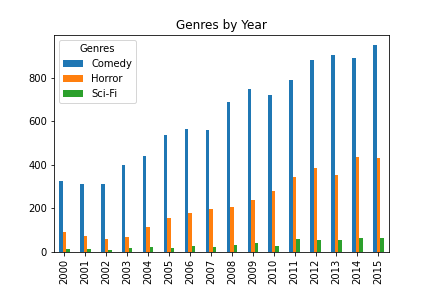

Source data for this figure (header and first rows):
Year, Genres, Total_movies
2000, Comedy, 325
2000, Horror, 91
2000, Sci-Fi, 15
2001, Comedy, 312
2001, Horror, 74
2001, Sci-Fi, 16
2002, Comedy, 314
2002, Horror, 61
2002, Sci-Fi, 11
2003, Comedy, 398
2003, Horror, 68
2003, Sci-Fi, 18
2004, Comedy, 443
2004, Horror, 116
2004, Sci-Fi, 25
2005, Comedy, 539
2005, Horror, 158
2005, Sci-Fi, 20
2006, Comedy, 567
2006, Horror, 179
2006, Sci-Fi, 28
2007, Comedy, 562
2007, Horror, 199
2007, Sci-Fi, 24
2008, Comedy, 689
2008, Horror, 206
2008, Sci-Fi, 33
2009, Comedy, 751
2009, Horror, 237
2009, Sci-Fi, 41
2010, Comedy, 723
2010, Horror, 279
2010, Sci-Fi, 29
2011, Comedy, 792
2011, Horror, 344
2011, Sci-Fi, 58
2012, Comedy, 883
2012, Horror, 387
2012, Sci-Fi, 56
2013, Comedy, 905
2013, Horror, 352
2013, Sci-Fi, 54
2014, Comedy, 891
2014, Horror, 437
2014, Sci-Fi, 66
2015, Comedy, 952
2015, Horror, 431
2015, Sci-Fi, 65
